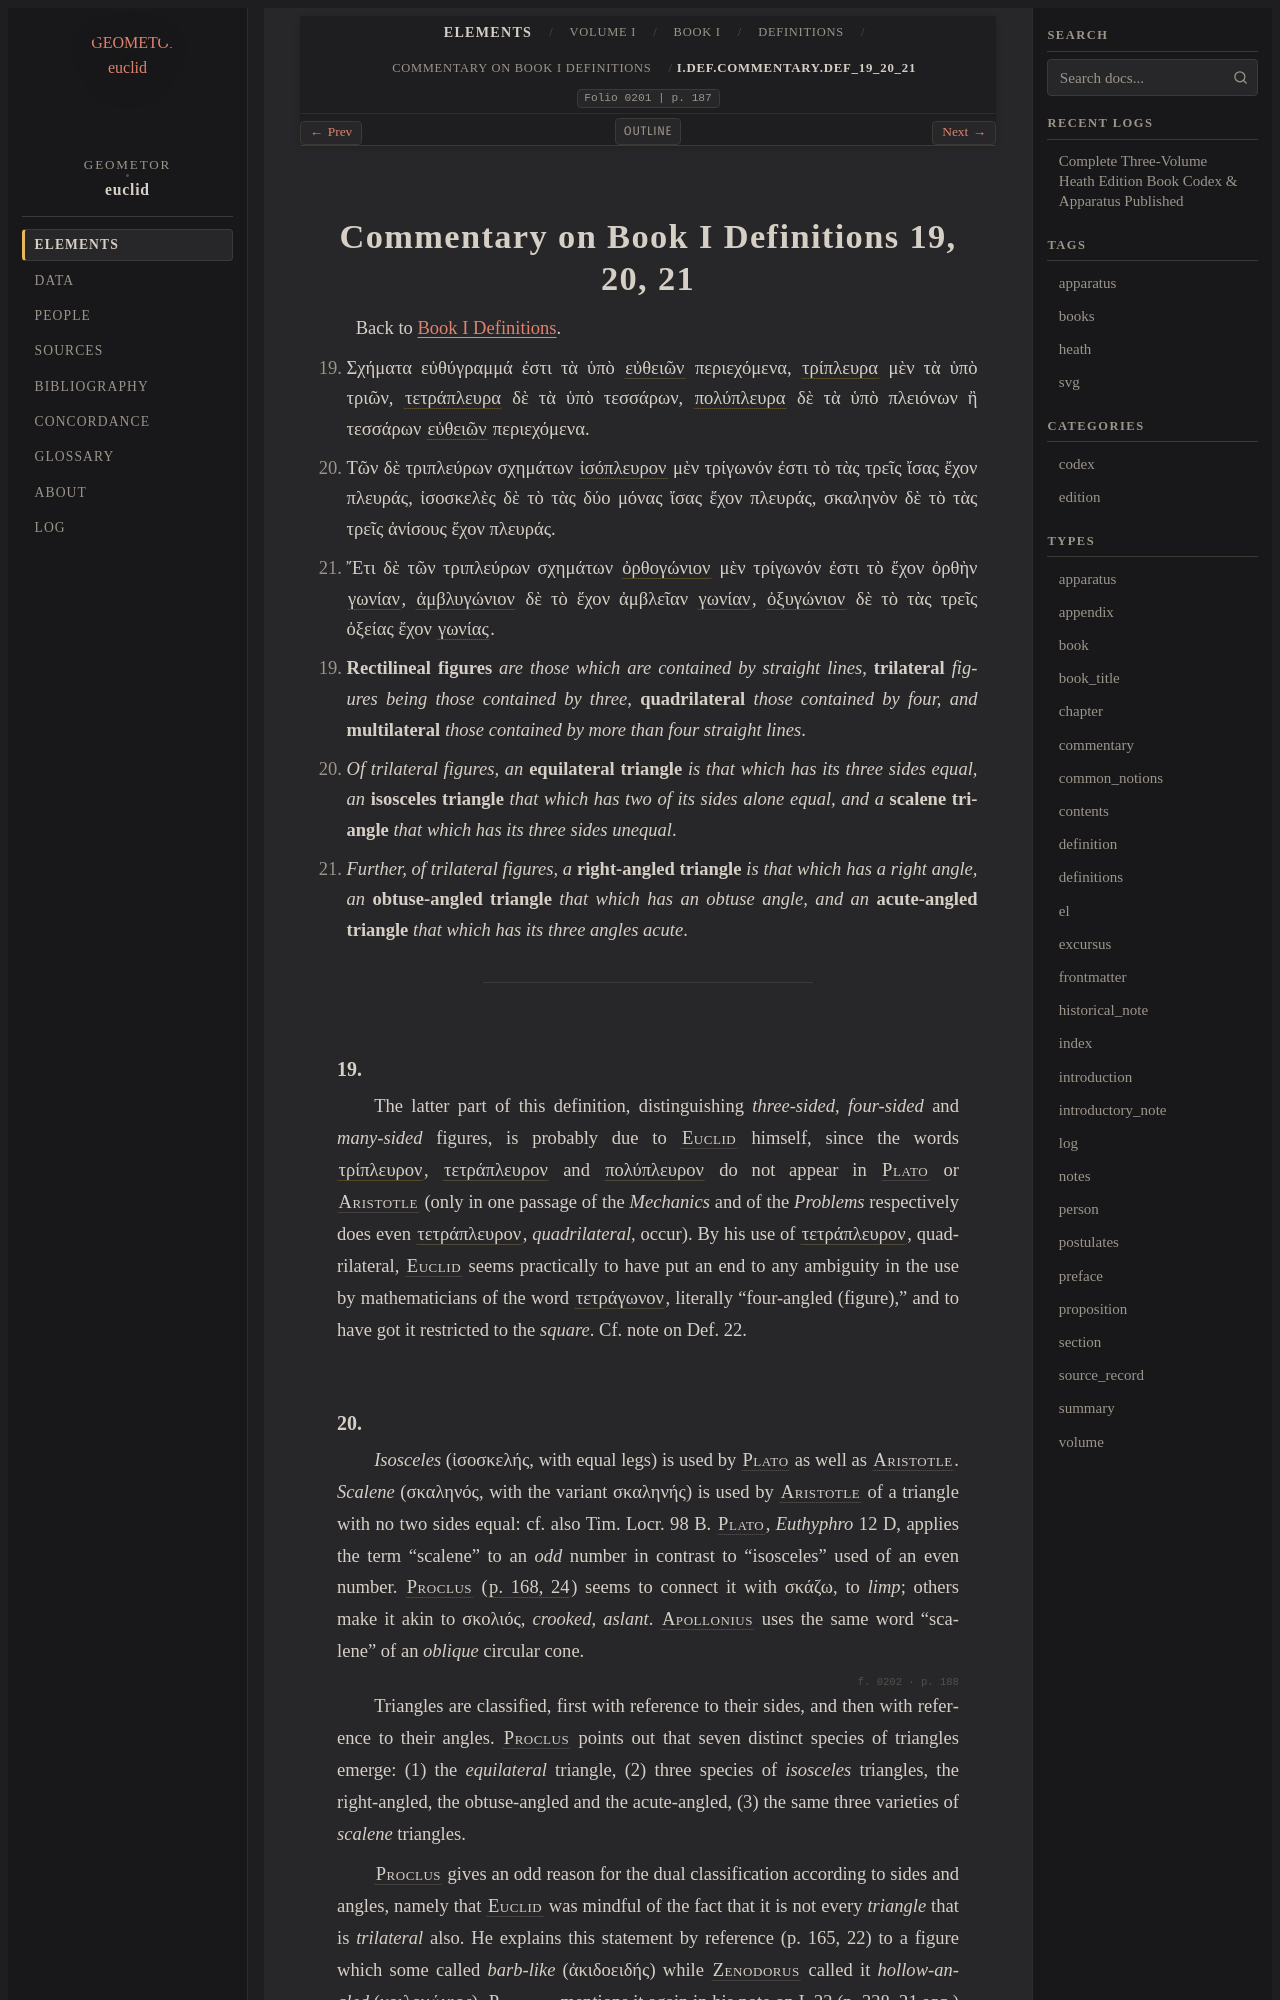

repository: geometor/euclid · page: heath/volume_I/book_i/definitions/commentary_def_19_20_21.html · generator: sphinx

:order: 15
:canonical_id: I.def.commentary.def_19_20_21
:volume: I
:book: I
:type: commentary
:title: Commentary on Book I Definitions 19, 20, 21
:folio: 0201
:folios: 0201, 0202
:page: 187
:pages: 187, 188

.. _I.def.commentary.def_19_20_21:

Commentary on Book I Definitions 19, 20, 21
===========================================

Back to :ref:`Book I Definitions <I.def>`.

19. Σχήματα εὐθύγραμμά ἐστι τὰ ὑπὸ :term:`εὐθειῶν <straight-line>` περιεχόμενα, :term:`τρίπλευρα <tripleuron>` μὲν τὰ ὑπὸ τριῶν, :term:`τετράπλευρα <tetrapleuron>` δὲ τὰ ὑπὸ τεσσάρων, :term:`πολύπλευρα <polypleuron>` δὲ τὰ ὑπὸ πλειόνων ἢ τεσσάρων :term:`εὐθειῶν <straight-line>` περιεχόμενα.

20. Τῶν δὲ τριπλεύρων σχημάτων :term:`ἰσόπλευρον <isopleuron>` μὲν τρίγωνόν ἐστι τὸ τὰς τρεῖς ἴσας ἔχον πλευράς, ἰσοσκελὲς δὲ τὸ τὰς δύο μόνας ἴσας ἔχον πλευράς, σκαληνὸν δὲ τὸ τὰς τρεῖς ἀνίσους ἔχον πλευράς.

21. Ἔτι δὲ τῶν τριπλεύρων σχημάτων :term:`ὀρθογώνιον <orthogonion>` μὲν τρίγωνόν ἐστι τὸ ἔχον ὀρθὴν :term:`γωνίαν <angle>`, :term:`ἀμβλυγώνιον <amblygonion>` δὲ τὸ ἔχον ἀμβλεῖαν :term:`γωνίαν <angle>`, :term:`ὀξυγώνιον <oxygonion>` δὲ τὸ τὰς τρεῖς ὀξείας ἔχον :term:`γωνίας <angle>`.

19. **Rectilineal figures** *are those which are contained by straight lines*, **trilateral** *figures being those contained by three*, **quadrilateral** *those contained by four, and* **multilateral** *those contained by more than four straight lines*.

20. *Of trilateral figures, an* **equilateral triangle** *is that which has its three sides equal, an* **isosceles triangle** *that which has two of its sides alone equal, and a* **scalene triangle** *that which has its three sides unequal*.

21. *Further, of trilateral figures, a* **right-angled triangle** *is that which has a right angle, an* **obtuse-angled triangle** *that which has an obtuse angle, and an* **acute-angled triangle** *that which has its three angles acute*.

----

19.
~~~~

The latter part of this definition, distinguishing *three-sided*, *four-sided* and *many-sided* figures, is probably due to :person:`Euclid <euclid>` himself, since the words :term:`τρίπλευρον <tripleuron>`, :term:`τετράπλευρον <tetrapleuron>` and :term:`πολύπλευρον <polypleuron>` do not appear in :person:`Plato <plato>` or :person:`Aristotle <aristotle>` (only in one passage of the *Mechanics* and of the *Problems* respectively does even :term:`τετράπλευρον <tetrapleuron>`, *quadrilateral*, occur). By his use of :term:`τετράπλευρον <tetrapleuron>`, quadrilateral, :person:`Euclid <euclid>` seems practically to have put an end to any ambiguity in the use by mathematicians of the word :term:`τετράγωνον <tetragonon>`, literally "four-angled (figure)," and to have got it restricted to the *square*. Cf. note on Def. 22.
